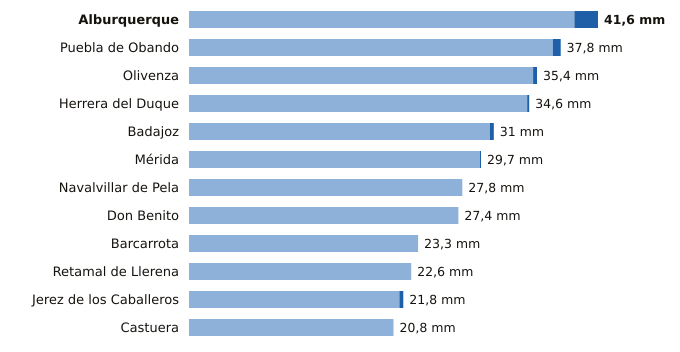

Source data for this figure (header and first rows):
estacion, provincia, indicativo, mm_6_dias_anteriores, mm_hoy, mm_7_dias, horas_de_hoy
Alburquerque, Badajoz, 4464X, 39.2, 2.4, 41.6, 9
Puebla de Obando, Badajoz, 4468X, 37.0, 0.8, 37.8, 9
Olivenza, Badajoz, 4486X, 35.0, 0.4, 35.4, 9
Herrera del Duque, Badajoz, 4244X, 34.4, 0.2, 34.6, 9
Badajoz, Badajoz, 4478X, 30.6, 0.4, 31.0, 9
Mérida, Badajoz, 4410X, 29.6, 0.1, 29.7, 9
Navalvillar de Pela, Badajoz, 4340, 27.8, 0.0, 27.8, 9
Don Benito, Badajoz, 4358X, 27.4, 0.0, 27.4, 9
Barcarrota, Badajoz, 4492F, 23.3, 0.0, 23.3, 9
Retamal de Llerena, Badajoz, 4362X, 22.6, 0.0, 22.6, 9
Jerez de los Caballeros, Badajoz, 4511C, 21.4, 0.4, 21.8, 9
Castuera, Badajoz, 4325Y, 20.8, 0.0, 20.8, 9
